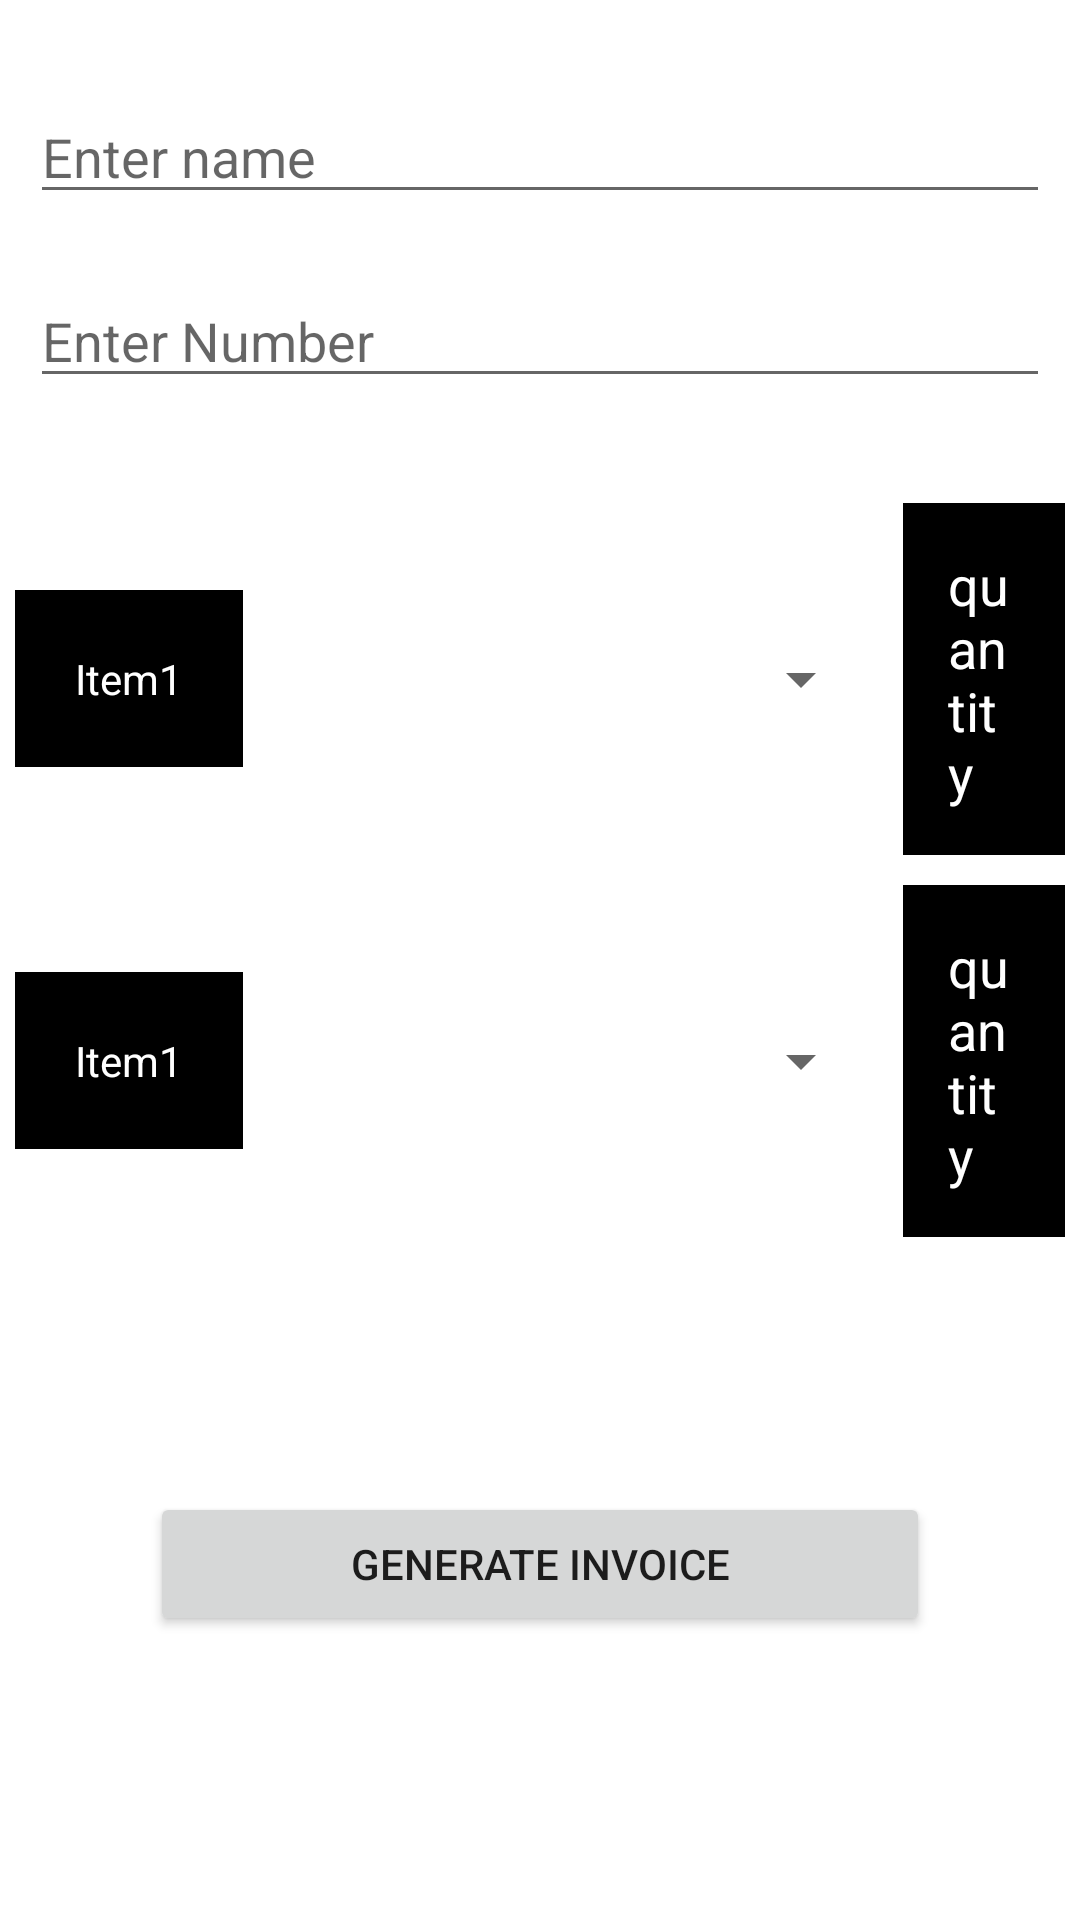

The Android layout XML behind this screen, and the referenced resources:
<!-- AndroidManifest.xml: application theme Theme.PDFDocument -->
<!-- res/layout/activity_main.xml -->
<?xml version="1.0" encoding="utf-8"?>
<RelativeLayout xmlns:android="http://schemas.android.com/apk/res/android"
    xmlns:tools="http://schemas.android.com/tools"
    android:id="@+id/print"
    android:layout_width="match_parent"
    android:layout_height="match_parent"
    tools:context=".MainActivity">

    <ScrollView
        android:layout_width="match_parent"
        android:layout_height="match_parent">

        <LinearLayout
            android:layout_width="match_parent"
            android:layout_height="wrap_content"
            android:orientation="vertical">

            <LinearLayout
                android:layout_width="match_parent"
                android:layout_height="wrap_content"
                android:layout_marginTop="20dp"
                android:orientation="vertical">

                <EditText
                    android:id="@+id/entername"
                    android:layout_width="match_parent"
                    android:layout_height="wrap_content"
                    android:layout_margin="10dp"
                    android:hint="Enter name"
                    android:textColor="@color/black" />

                <EditText
                    android:id="@+id/enternumber"
                    android:layout_width="match_parent"
                    android:layout_height="wrap_content"
                    android:layout_margin="10dp"
                    android:hint="Enter Number"
                    android:textColor="@color/black" />
            </LinearLayout>

            <LinearLayout
                android:layout_width="match_parent"
                android:layout_height="wrap_content"
                android:layout_marginTop="20dp"
                android:gravity="center"
                android:orientation="horizontal">

                <TextView
                    android:layout_width="wrap_content"
                    android:layout_height="wrap_content"
                    android:layout_margin="5dp"
                    android:background="@color/black"
                    android:padding="20dp"
                    android:text="Item1"
                    android:textColor="@color/white" />

                <Spinner
                    android:layout_width="200dp"
                    android:layout_height="wrap_content"
                    android:layout_margin="5dp" />

                <EditText
                    android:layout_width="wrap_content"
                    android:layout_height="wrap_content"
                    android:layout_margin="5dp"
                    android:background="@color/black"
                    android:hint="quantity"
                    android:padding="15dp"
                    android:textColor="@color/white"
                    android:textColorHint="@color/white" />
            </LinearLayout>

            <LinearLayout
                android:id="@+id/bottomlayout"
                android:layout_width="match_parent"
                android:layout_height="wrap_content"
                android:gravity="center"
                android:orientation="horizontal">

                <TextView
                    android:layout_width="wrap_content"
                    android:layout_height="wrap_content"
                    android:layout_margin="5dp"
                    android:background="@color/black"
                    android:padding="20dp"
                    android:text="Item1"
                    android:textColor="@color/white" />

                <Spinner
                    android:layout_width="200dp"
                    android:layout_height="wrap_content"
                    android:layout_margin="5dp" />

                <EditText
                    android:layout_width="wrap_content"
                    android:layout_height="wrap_content"
                    android:layout_margin="5dp"
                    android:background="@color/black"
                    android:hint="quantity"
                    android:padding="15dp"
                    android:textColor="@color/white"
                    android:textColorHint="@color/white" />
            </LinearLayout>

            <ImageView
                android:layout_width="match_parent"
                android:layout_height="wrap_content"
                android:src="@drawable/d" />

            <ImageView
                android:layout_width="match_parent"
                android:layout_height="wrap_content"
                android:src="@drawable/d" />

            <ImageView
                android:layout_width="match_parent"
                android:layout_height="wrap_content"
                android:src="@drawable/d" />

            <Button
                android:id="@+id/btngen"
                android:layout_width="match_parent"
                android:layout_height="wrap_content"
                android:layout_alignParentBottom="true"
                android:layout_marginHorizontal="50dp"
                android:layout_marginTop="80dp"
                android:text="Generate invoice" />

        </LinearLayout>

    </ScrollView>

</RelativeLayout>
<!-- resources referenced by this layout -->
<resources>
  <style name="Theme.PDFDocument" parent="Theme.MaterialComponents.DayNight.DarkActionBar">
          
          <item name="colorPrimary">@color/purple_500</item>
          <item name="colorPrimaryVariant">@color/purple_700</item>
          <item name="colorOnPrimary">@color/white</item>
          
          <item name="colorSecondary">@color/teal_200</item>
          <item name="colorSecondaryVariant">@color/teal_700</item>
          <item name="colorOnSecondary">@color/black</item>
          
          <item name="android:statusBarColor" tools:targetApi="l">?attr/colorPrimaryVariant</item>
          
      </style>
  <!-- not gathered from this repository: default colours our renderer supplied (Android Studio template values) -->
  <color name="purple_500">#FF6200EE</color>
  <color name="purple_700">#FF3700B3</color>
  <color name="teal_200">#FF03DAC5</color>
  <color name="teal_700">#FF018786</color>
  <color name="black">#FF000000</color>
  <color name="white">#FFFFFFFF</color>
</resources>
